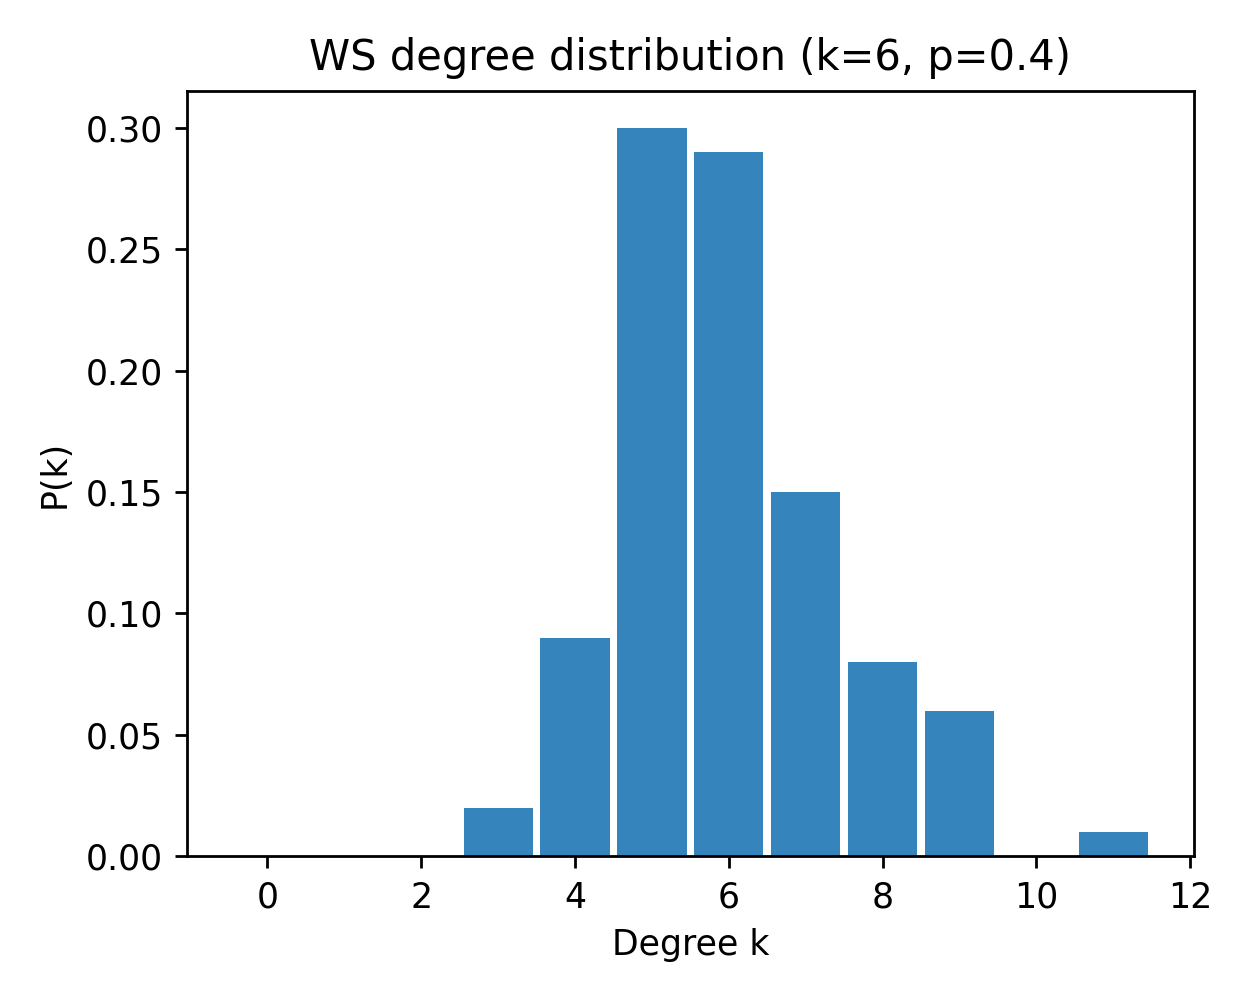

Source data for this figure (header and first rows):
k, pk_mean, pk_sem
0, 0.0, 0.0
1, 0.0, 0.0
2, 0.0, 0.0
3, 0.02, 0.0
4, 0.09, 0.0
5, 0.3, 0.0
6, 0.29, 0.0
7, 0.15, 0.0
8, 0.08, 0.0
9, 0.06, 0.0
10, 0.0, 0.0
11, 0.01, 0.0
